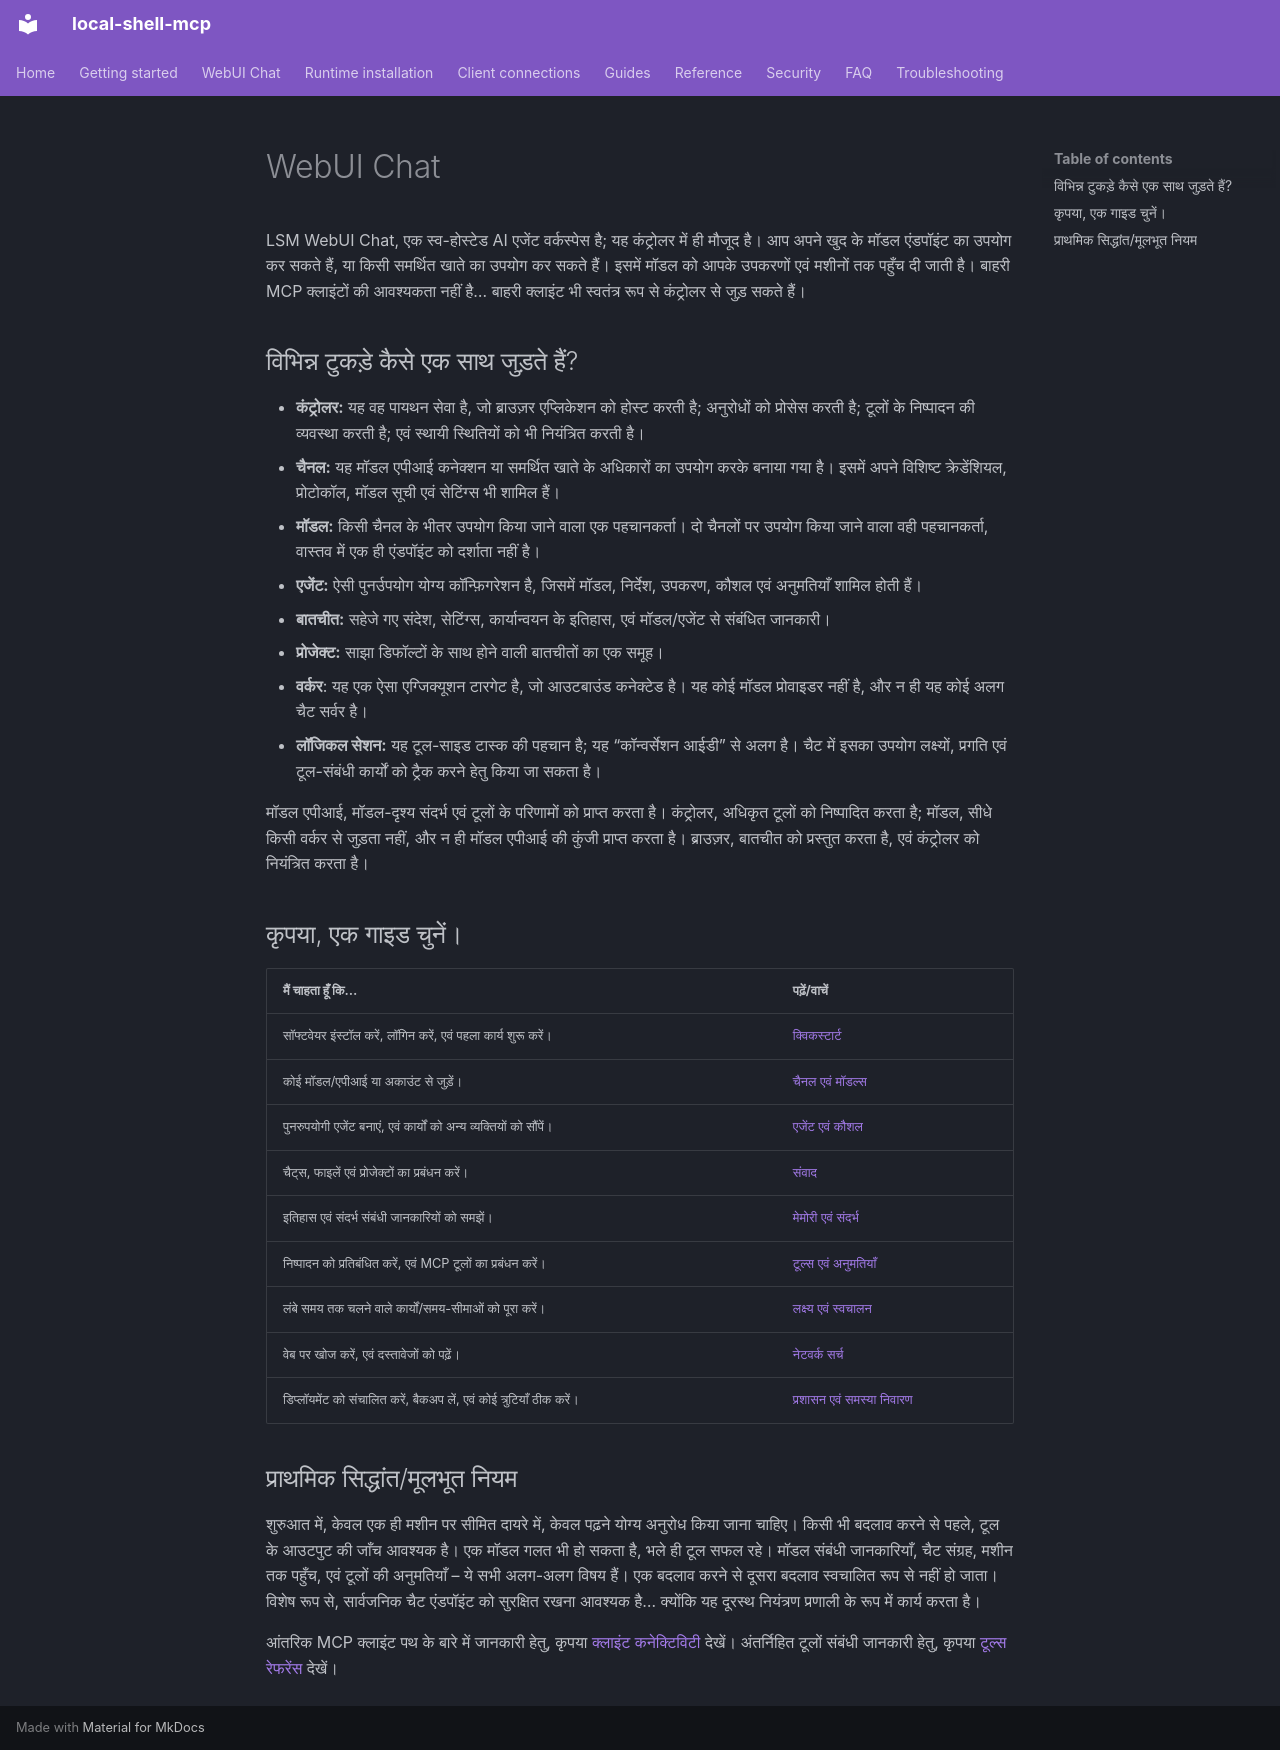

repository: fwerkor/local-shell-mcp · page: chat/index.hi/index.html · generator: mkdocs

<!-- i18n-source-sha256: 8ec601aa8e9c57afef769d8346567626355ccf88e122e3296735b7af3639c562 -->
<!-- Machine-assisted translation; English source is authoritative. -->
# WebUI Chat

LSM WebUI Chat, एक स्व-होस्टेड AI एजेंट वर्कस्पेस है; यह कंट्रोलर में ही मौजूद है। आप अपने खुद के मॉडल एंडपॉइंट का उपयोग कर सकते हैं, या किसी समर्थित खाते का उपयोग कर सकते हैं। इसमें मॉडल को आपके उपकरणों एवं मशीनों तक पहुँच दी जाती है। बाहरी MCP क्लाइंटों की आवश्यकता नहीं है… बाहरी क्लाइंट भी स्वतंत्र रूप से कंट्रोलर से जुड़ सकते हैं।

## विभिन्न टुकड़े कैसे एक साथ जुड़ते हैं?

- **कंट्रोलर:** यह वह पायथन सेवा है, जो ब्राउज़र एप्लिकेशन को होस्ट करती है; अनुरोधों को प्रोसेस करती है; टूलों के निष्पादन की व्यवस्था करती है; एवं स्थायी स्थितियों को भी नियंत्रित करती है।
- **चैनल:** यह मॉडल एपीआई कनेक्शन या समर्थित खाते के अधिकारों का उपयोग करके बनाया गया है। इसमें अपने विशिष्ट क्रेडेंशियल, प्रोटोकॉल, मॉडल सूची एवं सेटिंग्स भी शामिल हैं।
- **मॉडल:** किसी चैनल के भीतर उपयोग किया जाने वाला एक पहचानकर्ता। दो चैनलों पर उपयोग किया जाने वाला वही पहचानकर्ता, वास्तव में एक ही एंडपॉइंट को दर्शाता नहीं है।
- **एजेंट:** ऐसी पुनर्उपयोग योग्य कॉन्फ़िगरेशन है, जिसमें मॉडल, निर्देश, उपकरण, कौशल एवं अनुमतियाँ शामिल होती हैं।
- **बातचीत:** सहेजे गए संदेश, सेटिंग्स, कार्यान्वयन के इतिहास, एवं मॉडल/एजेंट से संबंधित जानकारी।
- **प्रोजेक्ट:** साझा डिफॉल्टों के साथ होने वाली बातचीतों का एक समूह।
- **वर्कर**: यह एक ऐसा एग्जिक्यूशन टारगेट है, जो आउटबाउंड कनेक्टेड है। यह कोई मॉडल प्रोवाइडर नहीं है, और न ही यह कोई अलग चैट सर्वर है।
- **लॉजिकल सेशन:** यह टूल-साइड टास्क की पहचान है; यह “कॉन्वर्सेशन आईडी” से अलग है। चैट में इसका उपयोग लक्ष्यों, प्रगति एवं टूल-संबंधी कार्यों को ट्रैक करने हेतु किया जा सकता है।

मॉडल एपीआई, मॉडल-दृश्य संदर्भ एवं टूलों के परिणामों को प्राप्त करता है। कंट्रोलर, अधिकृत टूलों को निष्पादित करता है; मॉडल, सीधे किसी वर्कर से जुड़ता नहीं, और न ही मॉडल एपीआई की कुंजी प्राप्त करता है। ब्राउज़र, बातचीत को प्रस्तुत करता है, एवं कंट्रोलर को नियंत्रित करता है।

## कृपया, एक गाइड चुनें।

| मैं चाहता हूँ कि… | पढ़ें/वाचें |
|---|---|
| सॉफ्टवेयर इंस्टॉल करें, लॉगिन करें, एवं पहला कार्य शुरू करें। | [क्विकस्टार्ट](../getting-started/web-workspace.md) |
| कोई मॉडल/एपीआई या अकाउंट से जुड़ें। | [चैनल एवं मॉडल्स](channels.md) |
| पुनरुपयोगी एजेंट बनाएं, एवं कार्यों को अन्य व्यक्तियों को सौंपें। | [एजेंट एवं कौशल](agents.md) |
| चैट्स, फाइलें एवं प्रोजेक्टों का प्रबंधन करें। | [संवाद](conversations.md) |
| इतिहास एवं संदर्भ संबंधी जानकारियों को समझें। | [मेमोरी एवं संदर्भ](context.md) |
| निष्पादन को प्रतिबंधित करें, एवं MCP टूलों का प्रबंधन करें। | [टूल्स एवं अनुमतियाँ](permissions.md) |
| लंबे समय तक चलने वाले कार्यों/समय-सीमाओं को पूरा करें। | [लक्ष्य एवं स्वचालन](automation.md) |
| वेब पर खोज करें, एवं दस्तावेजों को पढ़ें। | [नेटवर्क सर्च](../guides/webui-network-search.md) |
| डिप्लॉयमेंट को संचालित करें, बैकअप लें, एवं कोई त्रुटियाँ ठीक करें। | [प्रशासन एवं समस्या निवारण](administration.md) |

## प्राथमिक सिद्धांत/मूलभूत नियम

शुरुआत में, केवल एक ही मशीन पर सीमित दायरे में, केवल पढ़ने योग्य अनुरोध किया जाना चाहिए। किसी भी बदलाव करने से पहले, टूल के आउटपुट की जाँच आवश्यक है। एक मॉडल गलत भी हो सकता है, भले ही टूल सफल रहे। मॉडल संबंधी जानकारियाँ, चैट संग्रह, मशीन तक पहुँच, एवं टूलों की अनुमतियाँ – ये सभी अलग-अलग विषय हैं। एक बदलाव करने से दूसरा बदलाव स्वचालित रूप से नहीं हो जाता। विशेष रूप से, सार्वजनिक चैट एंडपॉइंट को सुरक्षित रखना आवश्यक है… क्योंकि यह दूरस्थ नियंत्रण प्रणाली के रूप में कार्य करता है।

आंतरिक MCP क्लाइंट पथ के बारे में जानकारी हेतु, कृपया [क्लाइंट कनेक्टिविटी](../clients/connectivity.md) देखें। अंतर्निहित टूलों संबंधी जानकारी हेतु, कृपया [टूल्स रेफरेंस](../reference/tools.md) देखें।
